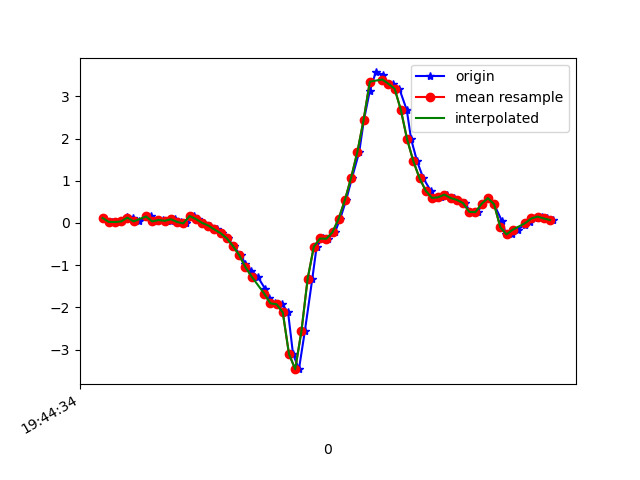

The data file committed next to this chart (first rows):
1617738275003, 433911701036739, 0.11797771, -0.30474386, 0.02208814
1617738275032, 433911720077107, 0.02635, -0.163, -0.02312
1617738275044, 433911739092691, 0.02268, 0.01291, -0.02189
1617738275061, 433911758133075, 0.03857, -0.09461, -0.01334
1617738275080, 433911777148659, 0.1314, 0.07766, -0.05977
1617738275099, 433911796197811, 0.1216, -0.3121, -0.007233
1617738275118, 433911815214243, 0.03857, -0.1398, -0.05977
1617738275140, 433911834255459, 0.1449, 0.1522, -0.05855
1617738275156, 433911853296675, 0.1644, -0.2828, -0.009677
1617738275175, 433911872313091, 0.03734, -0.03841, -0.06832
1617738275194, 433911891354307, 0.07033, 0.1155, -0.008455
1617738275219, 433911910374403, 0.052, -0.3866, -0.02067
1617738275232, 433911929415875, 0.08866, 0.1949, -0.07443
1617738275251, 433911948432547, 0.0239, -0.02741, -0.02067
1617738275270, 433911967473987, -0.009082, -0.3463, -0.04999
1617738275295, 433911986490659, 0.1656, -0.004198, -0.06588
1617738275308, 433912005543171, 0.09599, -0.3011, -0.01579
1617738275327, 433912024560419, 0.004357, -0.3524, -0.002346
1617738275347, 433912043602467, -0.06039, -0.1056, 0.01964
1617738275368, 433912062619715, -0.1532, -0.08117, 0.04774
1617738275384, 433912081661731, -0.2412, 0.1045, 0.07707
1617738275403, 433912100683331, -0.3646, 0.4283, 0.1076
1617738275422, 433912119725507, -0.5503, 0.8693, 0.1418
1617738275444, 433912138742915, -0.7629, 1.412, 0.1565
1617738275460, 433912157785155, -0.9681, 2.105, 0.1699
1617738275479, 433912176827395, -1.129, 2.818, 0.1992
1617738275499, 433912195844867, -1.271, 3.47, 0.2567
1617738275524, 433912214887875, -1.568, 4.05, 0.3446
1617738275537, 433912233905283, -1.773, 4.564, 0.4473
1617738275555, 433912252947523, -1.903, 5.128, 0.5242
1617738275578, 433912271989827, -1.926, 5.539, 0.523
1617738275597, 433912291007299, -2.118, 5.358, 0.5462
1617738275613, 433912310048323, -3.106, 4.875, 0.5743
1617738275632, 433912329065731, -3.463, 4.123, 0.6378
1617738275651, 433912348107907, -2.562, 3.413, 0.7478
1617738275675, 433912367150147, -1.32, 2.816, 0.6928
1617738275689, 433912386167555, -0.5576, 2.14, 0.3654
1617738275708, 433912405121411, -0.367, 1.198, 0.0282
1617738275726, 433912424136323, -0.3744, 0.1937, -0.1832
1617738275748, 433912443175939, -0.218, -0.5943, -0.3053
1617738275765, 433912462215555, 0.1045, -1.272, -0.3628
1617738275784, 433912481230403, 0.5468, -1.892, -0.4434
1617738275803, 433912500298755, 1.076, -2.401, -0.5533
1617738275826, 433912519314371, 1.684, -2.817, -0.6193
1617738275841, 433912538354755, 2.438, -3.172, -0.6401
1617738275860, 433912557370371, 3.13, -3.44, -0.5692
1617738275879, 433912576410755, 3.567, -3.627, -0.4348
1617738275904, 433912595451139, 3.514, -3.935, -0.2931
1617738275917, 433912614481795, 3.285, -4.23, -0.1502
1617738275936, 433912633522499, 3.298, -4.332, 0.01598
1617738275955, 433912652538499, 3.181, -4.088, 0.2115
1617738275979, 433912671579267, 2.676, -3.743, 0.3483
1617738275993, 433912690620035, 1.985, -3.522, 0.4436
1617738276012, 433912709778530, 1.466, -3.243, 0.4619
1617738276032, 433912728819426, 1.062, -2.8, 0.4155
1617738276056, 433912747860450, 0.7643, -2.292, 0.3324
1617738276069, 433912766876642, 0.5945, -1.865, 0.2664
1617738276088, 433912785917538, 0.6091, -1.514, 0.2212
1617738276108, 433912804925538, 0.6714, -1.175, 0.1357
1617738276132, 433912823966434, 0.592, -0.8228, 0.06118
1617738276145, 433912843007202, 0.548, -0.5613, 0.01109
... 16 more rows
